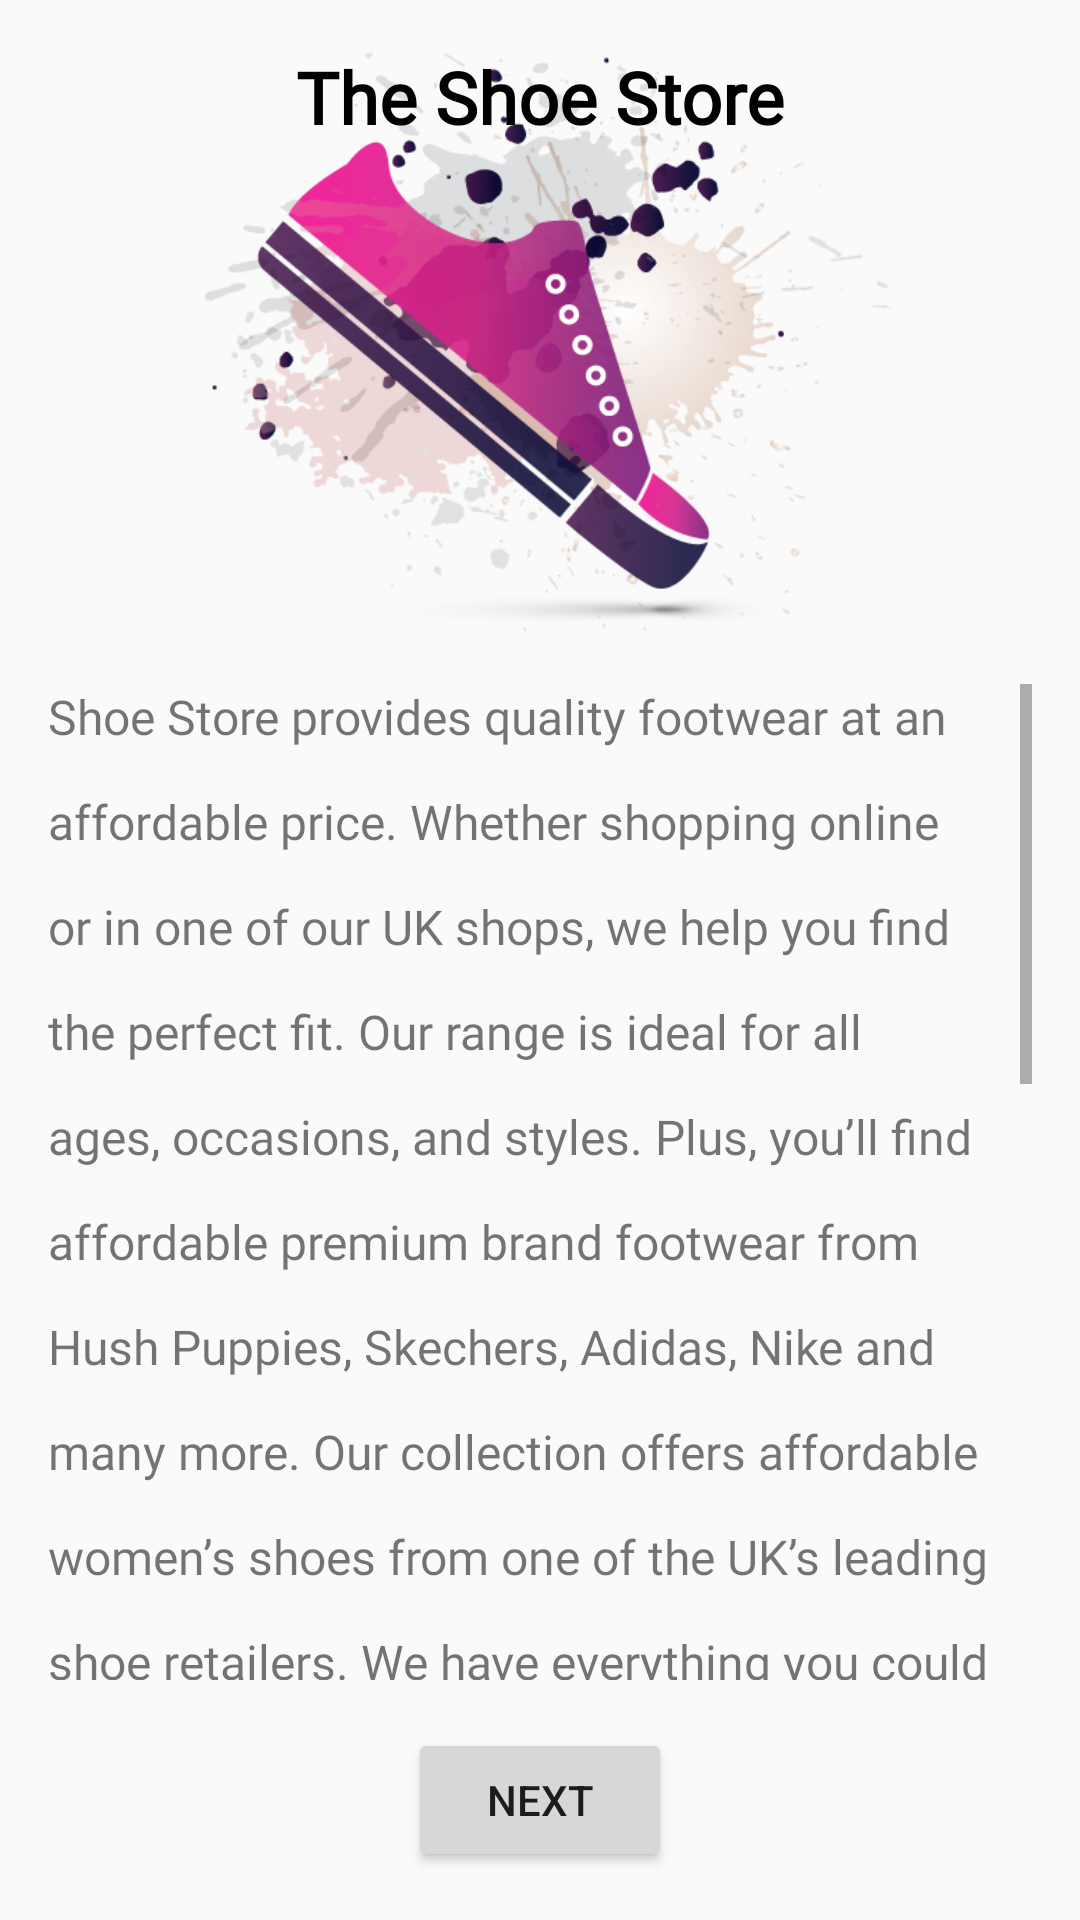

The Android layout XML behind this screen, and the referenced resources:
<!-- AndroidManifest.xml: application theme AppTheme.NoActionBar -->
<!-- res/layout/fragment_welcome.xml -->
<?xml version="1.0" encoding="utf-8"?>
<layout xmlns:android="http://schemas.android.com/apk/res/android"
    xmlns:app="http://schemas.android.com/apk/res-auto"
    xmlns:tools="http://schemas.android.com/tools">

    <data>

    </data>

    
    <androidx.constraintlayout.widget.ConstraintLayout
        android:id="@+id/frameLayout"
        android:layout_width="match_parent"
        android:layout_height="match_parent"
        tools:context=".screens.onboarding.WelcomeFragment">


        <ImageView
            android:id="@+id/shoe_logo_image"
            android:layout_width="0dp"
            android:layout_height="0dp"
            android:layout_marginTop="16dp"
            android:src="@drawable/ic_shoes"
            app:layout_constraintBottom_toTopOf="@+id/guideline2"
            app:layout_constraintEnd_toEndOf="parent"
            app:layout_constraintStart_toStartOf="parent"
            app:layout_constraintTop_toTopOf="parent" />


        <TextView
            android:id="@+id/title_text"
            style="@style/TitleStyle"
            android:layout_width="wrap_content"
            android:layout_height="wrap_content"
            android:text="@string/title"
            app:layout_constraintEnd_toEndOf="parent"
            app:layout_constraintStart_toStartOf="parent"
            app:layout_constraintTop_toTopOf="@+id/shoe_logo_image" />

        <androidx.constraintlayout.widget.Guideline
            android:id="@+id/guideline2"
            android:layout_width="wrap_content"
            android:layout_height="wrap_content"
            android:orientation="horizontal"
            app:layout_constraintGuide_begin="212dp" />


        <ScrollView
            android:id="@+id/bio_scroll"
            android:layout_width="0dp"
            android:layout_height="0dp"
            android:layout_margin="16dp"
            app:layout_constraintBottom_toTopOf="@+id/next_button"
            app:layout_constraintEnd_toEndOf="parent"
            app:layout_constraintStart_toStartOf="parent"
            app:layout_constraintTop_toTopOf="@+id/guideline2">

            <TextView
                android:id="@+id/description_text"
                android:layout_width="match_parent"
                android:layout_height="wrap_content"

                android:fontFamily="@font/roboto_medium"
                android:lineSpacingExtra="16sp"
                android:text="@string/welcome"
                android:textSize="16sp" />
        </ScrollView>

        <Button
            android:id="@+id/next_button"
            android:layout_width="wrap_content"
            android:layout_height="wrap_content"
            android:layout_marginBottom="16dp"
            android:text="@string/next"
            app:layout_constraintBottom_toBottomOf="parent"
            app:layout_constraintEnd_toEndOf="parent"
            app:layout_constraintStart_toStartOf="parent" />

    </androidx.constraintlayout.widget.ConstraintLayout>
</layout>
<!-- resources referenced by this layout -->
<resources>
  <!-- drawable ic_shoes: png bitmap (drawable, 91394 bytes) -->
  <string name="next">Next</string>
  <string name="title">The Shoe Store</string>
  <string name="welcome">Shoe Store provides quality footwear at an affordable price. Whether shopping online or in one of our UK shops, we help you find the perfect fit. Our range is ideal for all ages, occasions, and styles. Plus, you’ll find affordable premium brand footwear from Hush Puppies, Skechers, Adidas, Nike and many more. Our collection offers affordable women’s shoes from one of the UK’s leading shoe retailers. We have everything you could need from smart flats to trainers, boots and the highest heels. DEICHMANN’s footwear is just as accommodating with a pair of men’s shoes for every occasion. Comfy trainers, formal dress shoes, casual boots, smart boots, sandals and more. We also have shoes for kids of all ages from fashionable trainers to smart black school shoes. Our children’s range is all sourced with comfort and durability in mind. With more than 100 stores now open nationwide, we’re the most reliable source of fashionable, affordable footwear in the UK and we’re confident we’ve got shoes that you’ll love.</string>
  <style name="TitleStyle">
          <item name="android:fontFamily">@font/roboto_medium</item>
          <item name="android:textSize">24sp</item>
          <item name="android:textStyle">bold</item>
          <item name="android:textColor">@color/black</item>
      </style>
  <style name="AppTheme.NoActionBar">
          <item name="windowActionBar">false</item>
          <item name="windowNoTitle">true</item>
      </style>
  <color name="black">#000000</color>
</resources>
